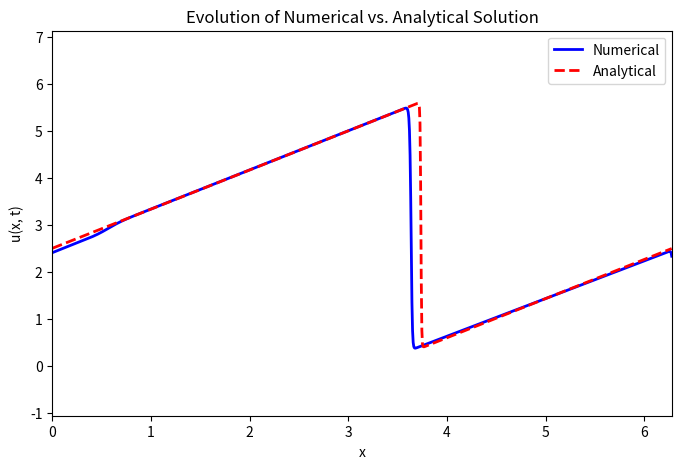
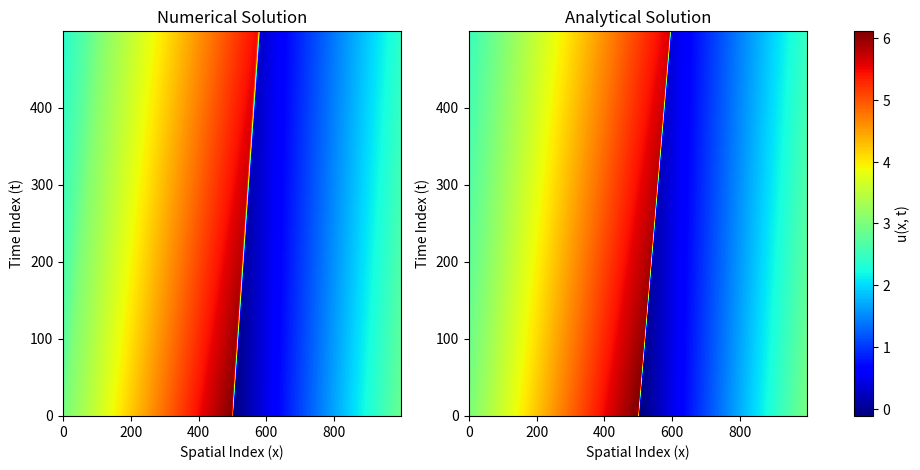
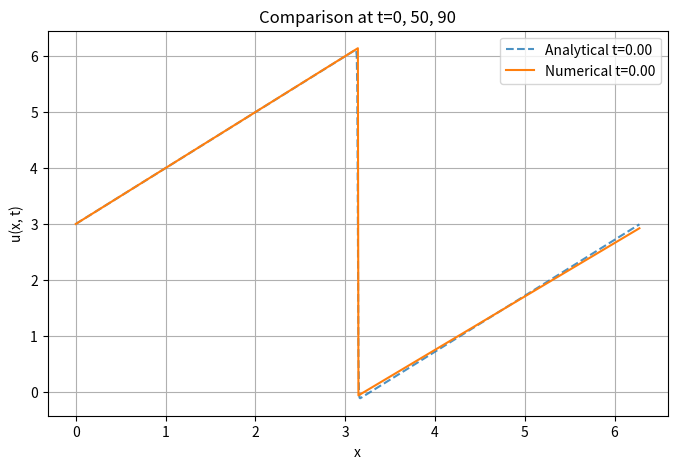

These charts were generated, in order, by the following Python code:
import numpy as np
import matplotlib.pyplot as plt

# ============================
# Parameters for Both Solvers
# ============================
nx = 1000  # Number of grid points
nt = 500  # Number of time steps
dt = 0.001  # Initial time step size
mu = 0.01  # Viscosity (diffusion coefficient)

xlen = 2 * np.pi  # Domain length
dx = xlen / (nx - 1)
xcords = np.linspace(0, xlen, nx, endpoint=False)  # Periodic grid
t_values = np.linspace(0, nt * dt, nt)  # Time grid

c1 = 3  # Computed wave speed based on initial condition

# CFL Conditions
CFL_conv = 0.5  # Stability limit for convective term
CFL_diff = 0.1  # Stability limit for diffusive term

# Compute Maximum Allowed Time Step
dt_conv = CFL_conv * dx / c1
dt_diff = CFL_diff * dx**2 / mu

# Choose the most restrictive time step
dt_stable = min(dt_conv, dt_diff)

# Adjust dt if necessary
if dt > dt_stable:
    print(f"Warning: dt={dt} is too large! Adjusting to dt={dt_stable:.6e} for stability.")
    dt = dt_stable

print(f"Using dt = {dt:.6e} (CFL-constrained)")


t_values = np.linspace(0, nt * dt, nt)  # Time grid


# Storage for numerical and analytical solutions
numerical_solutions = np.zeros((nt, nx))
analytical_solutions = np.zeros((nt, nx))


# ============================
# Initial Condition
# ============================
def initial_condition(u_x):
    """Define the initial condition for the numerical solver."""
    for i in range(nx):
        if 0 <= xcords[i] <= np.pi:
            u_x[i] = xcords[i] + c1
        else:
            u_x[i] = 3 * xcords[i] / np.pi - c1 - 0.07
    return u_x


# ============================
# Burgers' Equation RHS (Numerical Solver)
# ============================
# Right-hand side function for Burgers' equation
def rhs_burgers(u, mu, dx):
    
    rhs = np.zeros_like(u)
    rhs[1:-1] = (-u[1:-1] * (u[1:-1] - u[:-2]) / dx  # Advection term
                 + mu * (u[2:] - 2 * u[1:-1] + u[:-2]) / dx**2)  # Diffusion term
    
    # Periodic boundary conditions
    rhs[0] = (-u[0] * (u[0] - u[-2]) / dx
              + mu * (u[1] - 2 * u[0] + u[-2]) / dx**2)

    rhs[-1] = rhs[0]  # Periodicity
    return rhs



# ============================
# RK4 Time Integration
# ============================
def rk4_step(u, dt):
    """Fourth-order Runge-Kutta step for Burgers' equation."""
    k1 = rhs_burgers(u, mu, dx)
    k2 = rhs_burgers(u + 0.5 * dt * k1, mu, dx)
    k3 = rhs_burgers(u + 0.5 * dt * k2, mu, dx)
    k4 = rhs_burgers(u + dt * k3, mu, dx)
    return u + (dt / 6) * (k1 + 2 * k2 + 2 * k3 + k4)


# ============================
# Analytical Solution
# ============================
def analytical_solution(x, t, nu, c1):

    lambda_factor = nu / (xlen**2)  # Damping effect due to viscosity
    c_eff = c1 * np.exp(-1*lambda_factor * t)

    """Computes the analytical solution for the viscous Burgers' equation."""
    x = np.mod(x - c1 * t, xlen)  # Shift with wave speed

    phi_x = (-2 * (x) / (4 * nu * (t + 1)) * np.exp(-x ** 2 / (4 * nu * (t + 1))) +
             -2 * (x - xlen) / (4 * nu * (t + 1)) * np.exp(-(x - xlen) ** 2 / (4 * nu * (t + 1))))

    phi = (np.exp(-x ** 2 / (4 * nu * (t + 1))) +
           np.exp(-(x - xlen) ** 2 / (4 * nu * (t + 1))))

    return -2 * nu * phi_x / phi + c_eff


# ============================
# Run the Simulations
# ============================

# Initialize numerical solution
u_x = initial_condition(np.zeros(nx))
numerical_solutions[0, :] = u_x

# Run the numerical solver
for t in range(1, nt):
    u_x = rk4_step(u_x, dt)
    numerical_solutions[t, :] = u_x

# Compute the analytical solution at each time step
for t_idx in range(nt):
    t = t_values[t_idx]
    analytical_solutions[t_idx, :] = analytical_solution(xcords, t, mu, c1)


# ============================
# Animated Evolution Plot
# ============================

fig, ax = plt.subplots(figsize=(8, 5))
line_num, = ax.plot(xcords, numerical_solutions[0, :], 'b-', lw=2, label="Numerical")
line_ana, = ax.plot(xcords, analytical_solutions[0, :], 'r--', lw=2, label="Analytical")
ax.set_xlim(0, xlen)
ax.set_ylim(np.min(numerical_solutions) - 1, np.max(numerical_solutions) + 1)
ax.set_xlabel("x")
ax.set_ylabel("u(x, t)")
ax.set_title("Evolution of Numerical vs. Analytical Solution")
ax.legend()

for t_idx in range(nt):
    line_num.set_ydata(numerical_solutions[t_idx, :])  # Update numerical wave
    line_ana.set_ydata(analytical_solutions[t_idx, :])  # Update analytical wave
    plt.pause(0.01)  # Pause for animation effect

plt.show()




# ============================
# Plot Results
# ============================

# --- Side-by-side heatmaps ---
fig, axes = plt.subplots(1, 2, figsize=(12, 5))

axes[0].imshow(numerical_solutions, aspect='auto', cmap='jet', origin='lower')
axes[0].set_title("Numerical Solution")
axes[0].set_xlabel("Spatial Index (x)")
axes[0].set_ylabel("Time Index (t)")

axes[1].imshow(analytical_solutions, aspect='auto', cmap='jet', origin='lower')
axes[1].set_title("Analytical Solution")
axes[1].set_xlabel("Spatial Index (x)")
axes[1].set_ylabel("Time Index (t)")

plt.colorbar(axes[1].imshow(analytical_solutions, aspect='auto', cmap='jet', origin='lower'),
             ax=axes, label="u(x, t)")
plt.show()


# --- Overlay numerical and analytical at t=0, 50, 90 ---
time_steps = [0 ]

plt.figure(figsize=(8, 5))
for t_idx in time_steps:
    t = t_values[t_idx]
    plt.plot(xcords, analytical_solutions[t_idx, :], linestyle="--", label=f"Analytical t={t:.2f}", alpha=0.8)
    plt.plot(xcords, numerical_solutions[t_idx, :], linestyle="-", label=f"Numerical t={t:.2f}")

plt.xlabel("x")
plt.ylabel("u(x, t)")
plt.title("Comparison at t=0, 50, 90")
plt.legend()
plt.grid()
plt.show()


